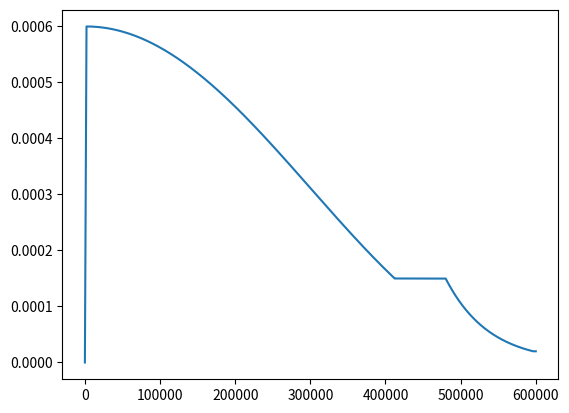

This figure's Python source:
import math

import matplotlib.pyplot as plt


def get_lr(it):
    start_stable = 412000
    end_stable = 480000
    lr_stable = 1.5e-4
    half_life = 40000

    if start_stable <= it <= end_stable:
        return lr_stable

    if it > end_stable:
        lr = lr_stable * 0.5 ** ((it - end_stable) / half_life)
        lr = max(min_lr, lr)
        return lr

    # 1) linear warmup for warmup_iters steps
    if it < warmup_iters:
        return learning_rate * it / warmup_iters
    # 2) if it > lr_decay_iters, return min learning rate
    if it > lr_decay_iters:
        return min_lr
    # 3) in between, use cosine decay down to min learning rate
    decay_ratio = (it - warmup_iters) / (lr_decay_iters - warmup_iters)
    assert 0 <= decay_ratio <= 1
    coeff = 0.5 * (1.0 + math.cos(math.pi * decay_ratio))  # coeff ranges 0..1
    return min_lr + coeff * (learning_rate - min_lr)


warmup_iters = 2000
learning_rate = 6e-4
min_lr = 2e-5
lr_decay_iters = 600000

iter_num = range(lr_decay_iters)
lr = [get_lr(it) for it in iter_num]

plt.plot(iter_num, lr)
plt.show()
